Run: headless pygame with SDL's dummy video driver; simulated clock (each Clock.tick advances the game by its frame time, no real sleeping); random seed 0; keys injected as events and as key.get_pressed() state; mouse plan: one left click at the window centre at the start of phase 2, then a move to the lower-right quarter at the start of phase 3.
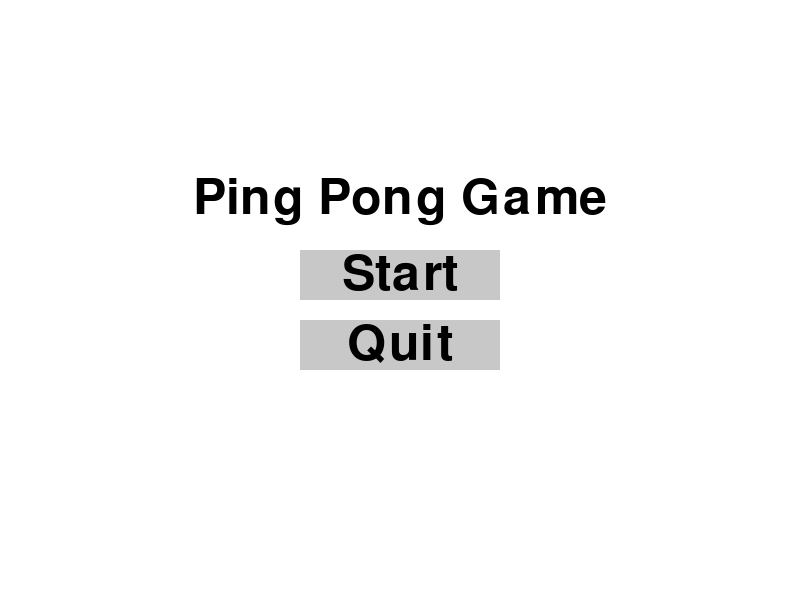
Frame 1 of 4 · flips 1–60 · no input
Frame 2 of 4 · flips 61–180 · clicked the window centre · tapped SPACE, RETURN · held RIGHT (→), D · screen unchanged from frame 1, image omitted
Frame 3 of 4 · flips 181–300 · moved the mouse to the lower-right quarter · held DOWN (↓), S · screen unchanged from frame 2, image omitted
Frame 4 of 4 · flips 301–420 · held LEFT (←), A, UP (↑), W · screen unchanged from frame 3, image omitted

The pygame program that drew these frames:

import pygame
import sys

pygame.init()

SCREEN_WIDTH = 800
SCREEN_HEIGHT = 600
screen = pygame.display.set_mode((SCREEN_WIDTH, SCREEN_HEIGHT))
pygame.display.set_caption("Ping Pong Menu")

WHITE = (255, 255, 255)
BLACK = (0, 0, 0)
GRAY = (200, 200, 200)

font = pygame.font.Font(None, 74)

def draw_text(text, font, color, surface, x, y):
    textobj = font.render(text, True, color)
    textrect = textobj.get_rect(center=(x, y))
    surface.blit(textobj, textrect)

def menu():
    while True:
        screen.fill(WHITE)
        draw_text("Ping Pong Game", font, BLACK, screen, SCREEN_WIDTH // 2, SCREEN_HEIGHT // 3)
        start_button = pygame.Rect(SCREEN_WIDTH // 2 - 100, SCREEN_HEIGHT // 2 - 50, 200, 50)
        quit_button = pygame.Rect(SCREEN_WIDTH // 2 - 100, SCREEN_HEIGHT // 2 + 20, 200, 50)
        pygame.draw.rect(screen, GRAY, start_button)
        pygame.draw.rect(screen, GRAY, quit_button)
        draw_text("Start", font, BLACK, screen, SCREEN_WIDTH // 2, SCREEN_HEIGHT // 2 - 25)
        draw_text("Quit", font, BLACK, screen, SCREEN_WIDTH // 2, SCREEN_HEIGHT // 2 + 45)
        for event in pygame.event.get():
            if event.type == pygame.QUIT:
                pygame.quit()
                sys.exit()
            if event.type == pygame.MOUSEBUTTONDOWN:
                if start_button.collidepoint(event.pos):
                    return "start"
                if quit_button.collidepoint(event.pos):
                    pygame.quit()
                    sys.exit()
            if event.type == pygame.KEYDOWN:
                if event.key == pygame.K_ESCAPE:
                    return "menu"
        pygame.display.flip()

def game():
    running = True
    while running:
        for event in pygame.event.get():
            if event.type == pygame.QUIT:
                pygame.quit()
                sys.exit()
            if event.type == pygame.KEYDOWN:
                if event.key == pygame.K_ESCAPE:
                    return "menu"
        screen.fill(BLACK)
        draw_text("Ping Pong Game Running!", font, WHITE, screen, SCREEN_WIDTH // 2, SCREEN_HEIGHT // 2)
        pygame.display.flip()

while True:
    choice = menu()
    if choice == "start":
        game()
